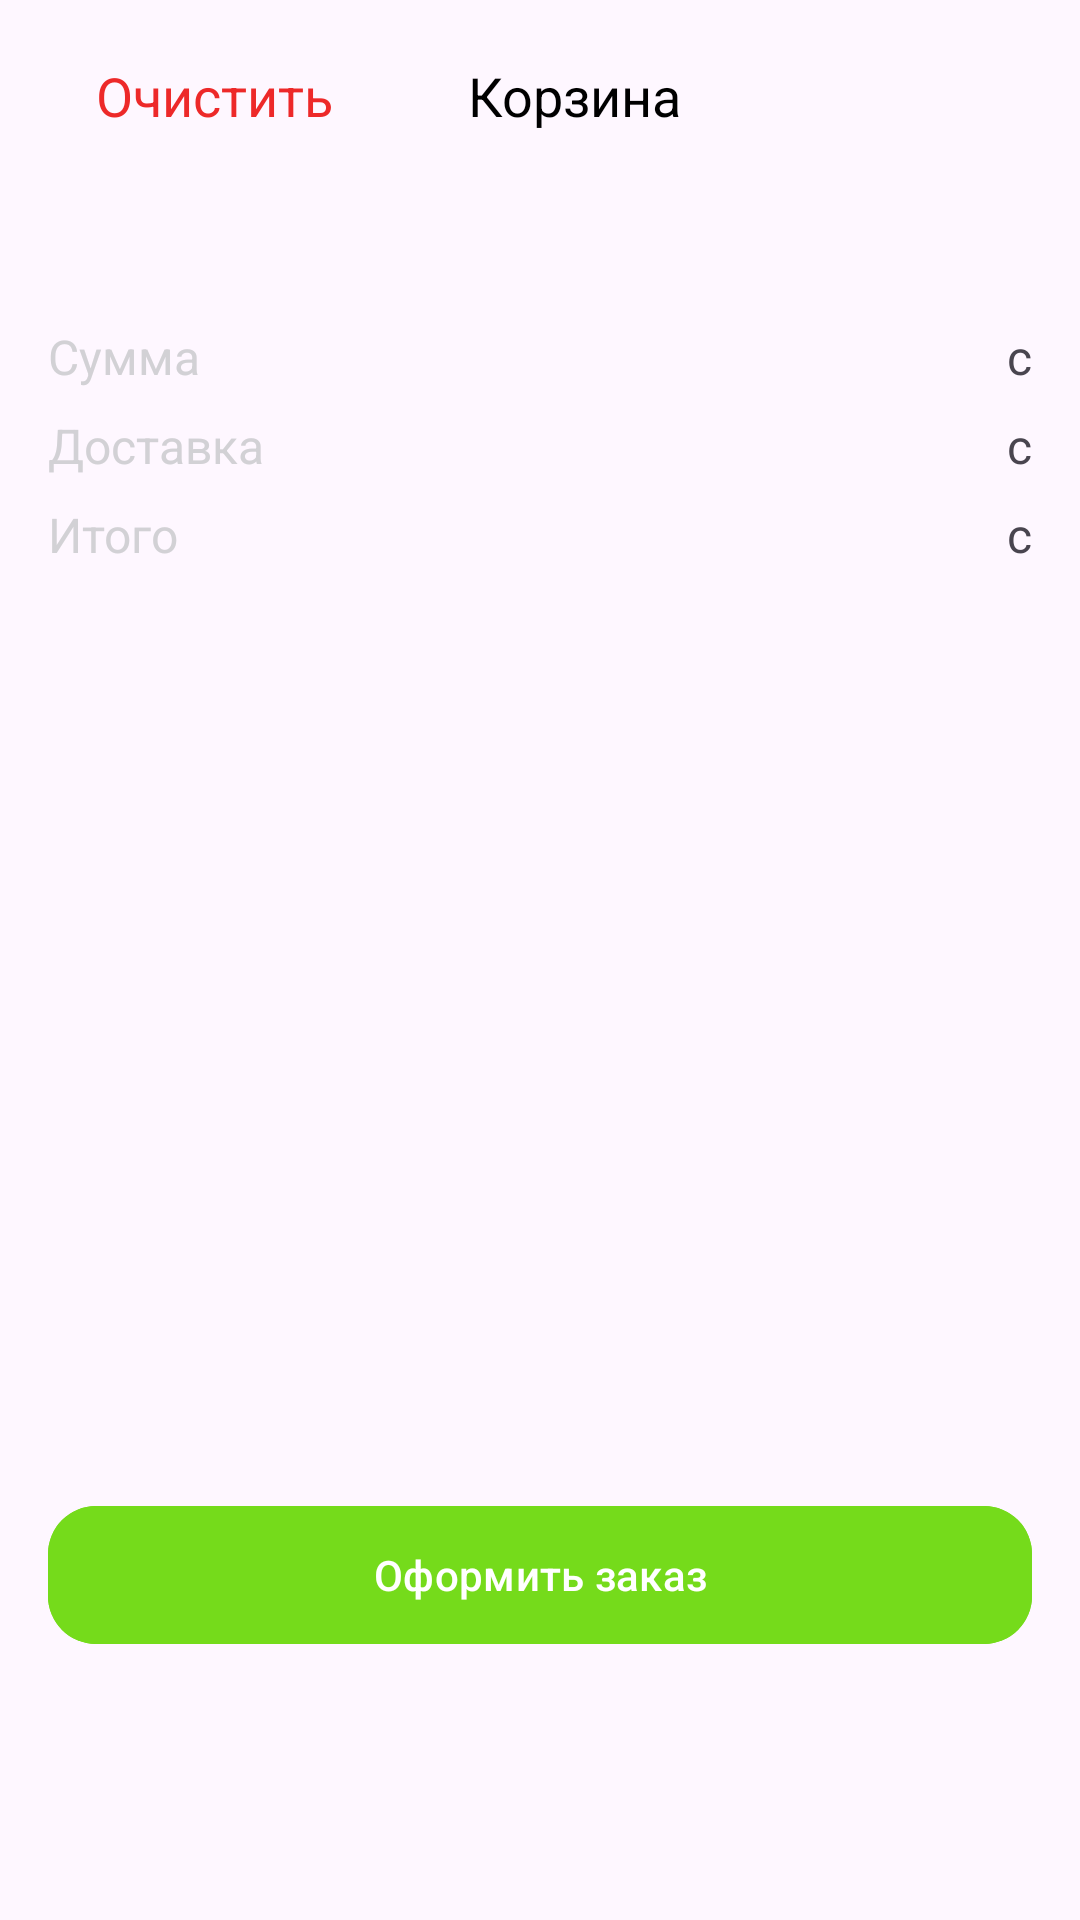

This screen was rendered from an Android layout file. Write that file and the resources it references.
<!-- AndroidManifest.xml: application theme Theme.Ecomarket -->
<!-- res/layout/fragment_basket.xml -->
<?xml version="1.0" encoding="utf-8"?>
<androidx.constraintlayout.widget.ConstraintLayout xmlns:android="http://schemas.android.com/apk/res/android"
    xmlns:app="http://schemas.android.com/apk/res-auto"
    xmlns:tools="http://schemas.android.com/tools"
    android:layout_width="match_parent"
    android:layout_height="match_parent"
    tools:context=".BasketFragment">

    <com.google.android.material.appbar.AppBarLayout
        android:id="@+id/appBar"
        android:layout_width="match_parent"
        android:layout_height="wrap_content"
        app:layout_constraintEnd_toEndOf="parent"
        app:layout_constraintStart_toStartOf="parent"
        app:layout_constraintTop_toTopOf="parent">

        <androidx.appcompat.widget.Toolbar
            android:id="@+id/toolBar"
            android:layout_width="match_parent"
            android:layout_height="wrap_content">

            <LinearLayout
                android:layout_width="match_parent"
                android:layout_height="wrap_content"
                android:orientation="horizontal">

                <TextView
                    android:id="@+id/tvClean"
                    android:layout_width="wrap_content"
                    android:layout_height="wrap_content"
                    android:layout_alignParentLeft="true"
                    android:layout_centerVertical="true"
                    android:layout_marginLeft="16dp"
                    android:text="@string/clean"
                    android:textColor="@color/red"
                    android:textSize="18sp" />

                <TextView
                    android:id="@+id/tvBasket"
                    android:layout_width="wrap_content"
                    android:layout_height="wrap_content"
                    android:layout_marginStart="45dp"
                    android:text="@string/basket"
                    android:textColor="@color/black"
                    android:textSize="18sp" />
            </LinearLayout>
        </androidx.appcompat.widget.Toolbar>
    </com.google.android.material.appbar.AppBarLayout>


    <androidx.recyclerview.widget.RecyclerView
        android:id="@+id/rvBasket"
        android:layout_width="match_parent"
        android:layout_height="wrap_content"
        android:layout_marginStart="16dp"
        android:layout_marginTop="24dp"
        android:layout_marginEnd="16dp"
        app:layout_constraintTop_toBottomOf="@id/appBar" />

    <LinearLayout
        android:id="@+id/report"
        android:layout_width="match_parent"
        android:layout_height="wrap_content"
        android:orientation="vertical"
        app:layout_constraintTop_toBottomOf="@id/rvBasket">

        <RelativeLayout
            android:id="@+id/rlSum"
            android:layout_width="match_parent"
            android:layout_height="wrap_content"
            android:layout_marginStart="16dp"
            android:layout_marginTop="20dp"
            android:layout_marginEnd="16dp">

            <TextView
                android:layout_width="wrap_content"
                android:layout_height="wrap_content"
                android:text="@string/sum"
                android:textColor="@color/grey"
                android:textFontWeight="500"
                android:textSize="16sp" />

            <LinearLayout
                android:layout_width="wrap_content"
                android:layout_height="wrap_content"
                android:layout_alignParentEnd="true"
                android:orientation="horizontal">

                <TextView
                    android:id="@+id/tvSum"
                    android:layout_width="wrap_content"
                    android:layout_height="wrap_content"
                    android:textFontWeight="500"
                    android:textSize="16sp"
                    tools:text="200" />

                <TextView
                    android:layout_width="wrap_content"
                    android:layout_height="wrap_content"
                    android:text="@string/tjs"
                    android:textFontWeight="500"
                    android:textSize="16sp" />
            </LinearLayout>
        </RelativeLayout>

        <RelativeLayout
            android:id="@+id/rlDeliviry"
            android:layout_width="match_parent"
            android:layout_height="wrap_content"
            android:layout_marginStart="16dp"
            android:layout_marginTop="8dp"
            android:layout_marginEnd="16dp">

            <TextView
                android:layout_width="wrap_content"
                android:layout_height="wrap_content"
                android:text="@string/deliviry"
                android:textColor="@color/grey"
                android:textFontWeight="500"
                android:textSize="16sp" />

            <LinearLayout
                android:layout_width="wrap_content"
                android:layout_height="wrap_content"
                android:layout_alignParentEnd="true"
                android:orientation="horizontal">

                <TextView
                    android:id="@+id/tvDeliviry"
                    android:layout_width="wrap_content"
                    android:layout_height="wrap_content"
                    android:textFontWeight="500"
                    android:textSize="16sp"
                    tools:text="200" />

                <TextView
                    android:layout_width="wrap_content"
                    android:layout_height="wrap_content"
                    android:text="@string/tjs"
                    android:textFontWeight="500"
                    android:textSize="16sp" />
            </LinearLayout>
        </RelativeLayout>

        <RelativeLayout
            android:id="@+id/rlTotal"
            android:layout_width="match_parent"
            android:layout_height="wrap_content"
            android:layout_marginStart="16dp"
            android:layout_marginTop="8dp"
            android:layout_marginEnd="16dp">

            <TextView
                android:layout_width="wrap_content"
                android:layout_height="wrap_content"
                android:text="@string/total"
                android:textColor="@color/grey"
                android:textFontWeight="500"
                android:textSize="16sp" />

            <LinearLayout
                android:layout_width="wrap_content"
                android:layout_height="wrap_content"
                android:layout_alignParentEnd="true"
                android:orientation="horizontal">

                <TextView
                    android:id="@+id/tvTotal"
                    android:layout_width="wrap_content"
                    android:layout_height="wrap_content"
                    android:textFontWeight="500"
                    android:textSize="16sp"
                    tools:text="200" />

                <TextView
                    android:layout_width="wrap_content"
                    android:layout_height="wrap_content"
                    android:text="@string/tjs"
                    android:textFontWeight="500"
                    android:textSize="16sp" />
            </LinearLayout>
        </RelativeLayout>
    </LinearLayout>

    <FrameLayout
        android:layout_width="match_parent"
        android:layout_height="wrap_content"
        android:layout_marginBottom="88dp"
        app:layout_constraintBottom_toBottomOf="parent"
        app:layout_constraintEnd_toEndOf="parent"
        app:layout_constraintStart_toStartOf="parent">

        <com.google.android.material.button.MaterialButton
            android:layout_width="328dp"
            android:layout_height="54dp"
            android:layout_gravity="center"
            android:backgroundTint="@color/main_green"
            android:text="@string/makeRequest"
            app:cornerRadius="16dp" />

    </FrameLayout>


</androidx.constraintlayout.widget.ConstraintLayout>
<!-- resources referenced by this layout -->
<resources>
  <color name="black">#FF000000</color>
  <color name="grey">#D2D1D5</color>
  <color name="main_green">#75DB1B</color>
  <color name="red">#ED2929</color>
  <string name="basket">Корзина</string>
  <string name="clean">Очистить</string>
  <string name="deliviry">Доставка</string>
  <string name="makeRequest">Оформить заказ</string>
  <string name="sum">Сумма</string>
  <string name="tjs">c</string>
  <string name="total">Итого</string>
  <style name="Theme.Ecomarket" parent="Base.Theme.Ecomarket" />
  <style name="Base.Theme.Ecomarket" parent="Theme.Material3.DayNight.NoActionBar">
          
          
      </style>
</resources>
